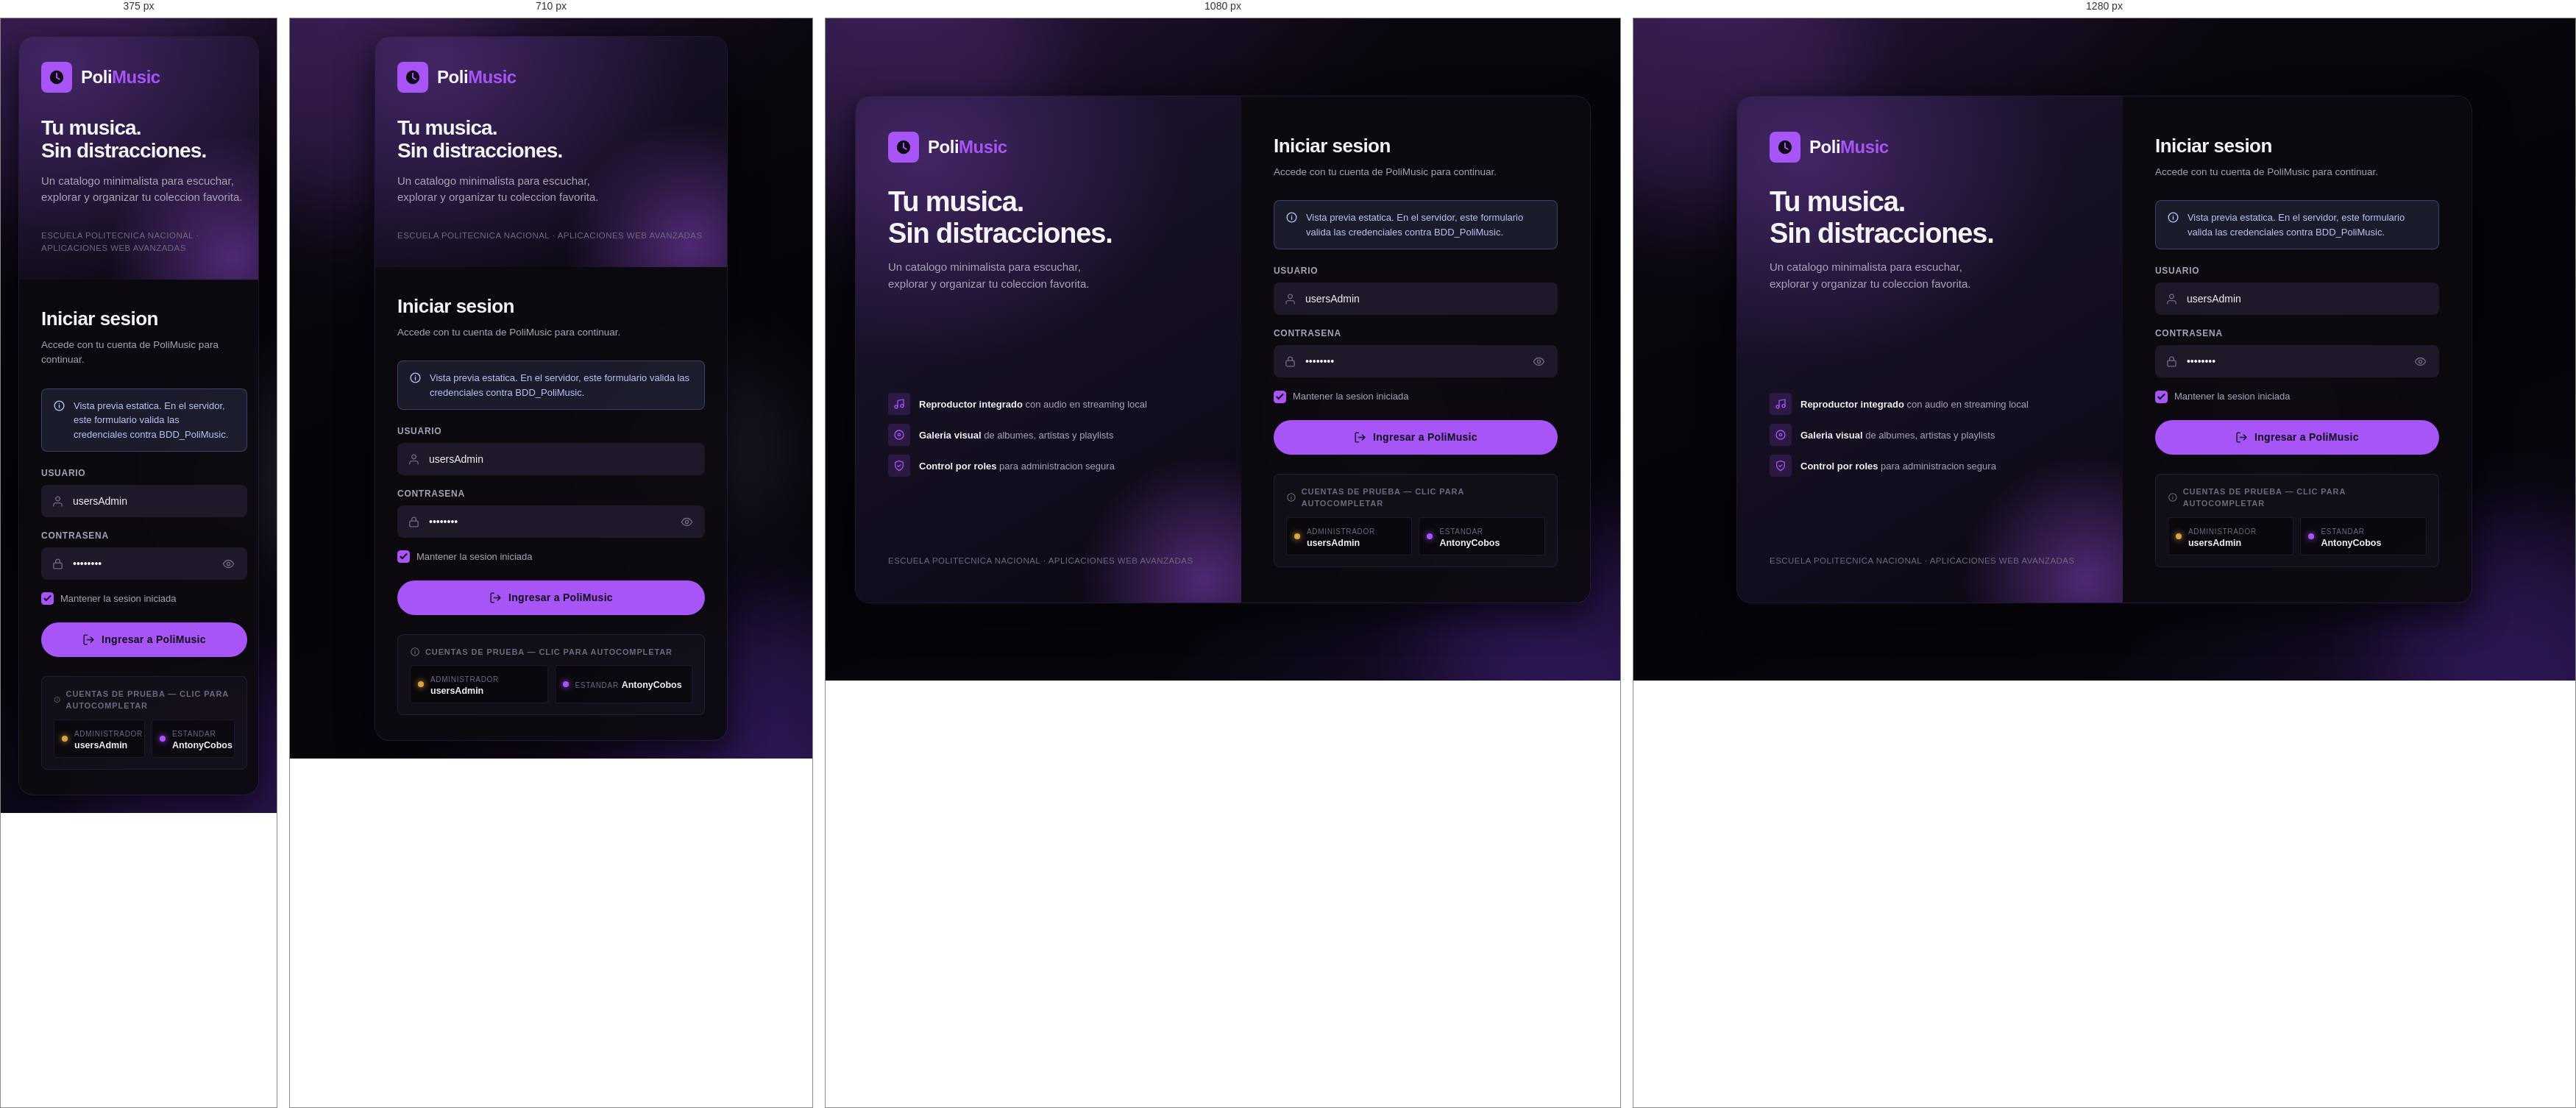
Rendered at 375 px, 710 px, 1080 px and 1280 px, left to right.

<!-- file: login-preview.html -->
<!DOCTYPE html>
<html lang="es">
<head>
<meta charset="utf-8">
<meta name="viewport" content="width=device-width, initial-scale=1">
<title>PoliMusic &mdash; Iniciar sesion</title>
<link rel="stylesheet" href="css/polimusic.css">
</head>
<body>
<main class="pm-login">
    <div class="pm-login__bubbles" aria-hidden="true">
        <span class="pm-login__bubble pm-login__bubble--1"></span>
        <span class="pm-login__bubble pm-login__bubble--2"></span>
        <span class="pm-login__bubble pm-login__bubble--3"></span>
    </div>
    <div class="pm-login__shell">
        <section class="pm-login__brand">
            <div>
                <div class="pm-logo">
                    <span class="pm-logo__mark">
                        <svg viewBox="0 0 24 24" fill="currentColor" aria-hidden="true">
                            <path d="M12 2a10 10 0 1 0 0 20 10 10 0 0 0 0-20Zm0 3.2a1.1 1.1 0 0 1 1.1 1.1v5.6l3.4 2a1.1 1.1 0 1 1-1.1 1.9l-4-2.35a1.1 1.1 0 0 1-.5-.93V6.3A1.1 1.1 0 0 1 12 5.2Z"/>
                        </svg>
                    </span>
                    <span class="pm-logo__text">Poli<span>Music</span></span>
                </div>
                <div class="pm-login__headline">
                    <h1>Tu musica.<br>Sin distracciones.</h1>
                    <p>Un catalogo minimalista para escuchar, explorar y organizar tu coleccion favorita.</p>
                </div>
            </div>
            <div class="pm-login__features">
                <div class="pm-login__feature"><span class="pm-login__feature-ico"><svg viewBox="0 0 24 24" fill="none" stroke="currentColor" stroke-width="1.9" stroke-linecap="round" stroke-linejoin="round" aria-hidden="true"><path d="M9 18V5l12-2v13"/><circle cx="6" cy="18" r="3"/><circle cx="18" cy="16" r="3"/></svg></span>
                    <span><b>Reproductor integrado</b> con audio en streaming local</span></div>
                <div class="pm-login__feature"><span class="pm-login__feature-ico"><svg viewBox="0 0 24 24" fill="none" stroke="currentColor" stroke-width="1.9" stroke-linecap="round" stroke-linejoin="round" aria-hidden="true"><circle cx="12" cy="12" r="9"/><circle cx="12" cy="12" r="2.6"/></svg></span>
                    <span><b>Galeria visual</b> de albumes, artistas y playlists</span></div>
                <div class="pm-login__feature"><span class="pm-login__feature-ico"><svg viewBox="0 0 24 24" fill="none" stroke="currentColor" stroke-width="1.9" stroke-linecap="round" stroke-linejoin="round" aria-hidden="true"><path d="M12 22s8-4.5 8-11V5l-8-3-8 3v6c0 6.5 8 11 8 11Z"/><path d="m9 12 2 2 4-4"/></svg></span>
                    <span><b>Control por roles</b> para administracion segura</span></div>
            </div>
            <p class="pm-login__copy">Escuela Politecnica Nacional &middot; Aplicaciones Web Avanzadas</p>
        </section>

        <section class="pm-login__panel">
            <h2>Iniciar sesion</h2>
            <p class="pm-login__panel-sub">Accede con tu cuenta de PoliMusic para continuar.</p>

            <div class="pm-alert pm-alert--info" role="status">
                <svg viewBox="0 0 24 24" fill="none" stroke="currentColor" stroke-width="1.9" stroke-linecap="round" stroke-linejoin="round" aria-hidden="true"><circle cx="12" cy="12" r="9"/><path d="M12 16v-5M12 8h.01"/></svg>
                <span>Vista previa estatica. En el servidor, este formulario valida las credenciales contra BDD_PoliMusic.</span>
            </div>

            <form method="post" action="#" onsubmit="return false;">
                <div class="pm-field">
                    <label class="pm-field__label" for="usuario">Usuario</label>
                    <div class="pm-field__control">
                        <span class="pm-field__icon"><svg viewBox="0 0 24 24" fill="none" stroke="currentColor" stroke-width="1.9" stroke-linecap="round" stroke-linejoin="round" aria-hidden="true"><path d="M20 21v-2a4 4 0 0 0-4-4H8a4 4 0 0 0-4 4v2"/><circle cx="12" cy="7" r="4"/></svg></span>
                        <input class="pm-input" type="text" id="usuario" name="usuario" placeholder="Nombre de usuario" value="usersAdmin">
                    </div>
                </div>
                <div class="pm-field">
                    <label class="pm-field__label" for="clave">Contrasena</label>
                    <div class="pm-field__control">
                        <span class="pm-field__icon">
                            <svg viewBox="0 0 24 24" fill="none" stroke="currentColor" stroke-width="2" stroke-linecap="round" stroke-linejoin="round"><rect x="4" y="10" width="16" height="11" rx="2"/><path d="M8 10V7a4 4 0 0 1 8 0v3"/></svg>
                        </span>
                        <input class="pm-input" type="password" id="clave" name="clave" placeholder="Contrasena" value="12345678">
                        <button class="pm-btn-toggle" type="button" id="btnToggleClave" title="Mostrar contrasena">
                            <svg viewBox="0 0 24 24" fill="none" stroke="currentColor" stroke-width="2" stroke-linecap="round" stroke-linejoin="round"><path d="M2 12s3.6-7 10-7 10 7 10 7-3.6 7-10 7-10-7-10-7Z"/><circle cx="12" cy="12" r="3"/></svg>
                        </button>
                    </div>
                </div>
                <label class="pm-check">
                    <input type="checkbox" checked>
                    <span class="pm-check__box"></span>
                    <span>Mantener la sesion iniciada</span>
                </label>
                <a class="pm-btn pm-btn--primary pm-btn--block" href="dashboard-preview.html" style="text-decoration:none;">
                    <svg viewBox="0 0 24 24" fill="none" stroke="currentColor" stroke-width="1.9" stroke-linecap="round" stroke-linejoin="round" aria-hidden="true"><path d="M9 21H5a2 2 0 0 1-2-2V5a2 2 0 0 1 2-2h4"/><path d="m16 17 5-5-5-5M21 12H9"/></svg> Ingresar a PoliMusic
                </a>
            </form>

            <div class="pm-login__hint">
                <div class="pm-login__hint-title"><svg viewBox="0 0 24 24" fill="none" stroke="currentColor" stroke-width="1.9" stroke-linecap="round" stroke-linejoin="round" aria-hidden="true"><circle cx="12" cy="12" r="9"/><path d="M12 16v-5M12 8h.01"/></svg> Cuentas de prueba &mdash; clic para autocompletar</div>
                <div class="pm-login__hint-grid">
                    <button type="button" class="pm-cred pm-cred--admin" data-user="usersAdmin" data-pass="12345678">
                        <span class="pm-cred__dot"></span>
                        <span class="pm-cred__meta"><span class="pm-cred__role">Administrador</span>
                        <span class="pm-cred__user">usersAdmin</span></span>
                    </button>
                    <button type="button" class="pm-cred pm-cred--std" data-user="AntonyCobos" data-pass="12345678">
                        <span class="pm-cred__dot"></span>
                        <span class="pm-cred__meta"><span class="pm-cred__role">Estandar</span>
                        <span class="pm-cred__user">AntonyCobos</span></span>
                    </button>
                </div>
            </div>
        </section>
    </div>
</main>
<script>
(function () {
    var btn = document.getElementById('btnToggleClave'), pwd = document.getElementById('clave');
    if (btn && pwd) btn.addEventListener('click', function () {
        pwd.type = pwd.type === 'text' ? 'password' : 'text';
    });
    var bs = document.querySelectorAll('.pm-cred');
    for (var i = 0; i < bs.length; i++) bs[i].addEventListener('click', function () {
        document.getElementById('usuario').value = this.getAttribute('data-user');
        document.getElementById('clave').value = this.getAttribute('data-pass');
    });
})();
</script>
</body>
</html>


/* @media block from css/polimusic.css */
@media (max-width: 1180px) {
    .pm-app { grid-template-columns: 220px 1fr; }
    :root { --pm-sidebar-w: 220px; }
    .pm-player { grid-template-columns: minmax(150px, 1fr) minmax(280px, 2fr) auto; }
    .pm-volume { width: 110px; }
}

/* @media block from css/polimusic.css */
@media (max-width: 980px) {
    .pm-login__shell { grid-template-columns: 1fr; max-width: 480px; min-height: 0; }
    .pm-login__brand { padding: 34px 30px; }
    .pm-login__headline h1 { font-size: 28px; }
    .pm-login__features { display: none; }
    .pm-login__panel { padding: 34px 30px; }
    .pm-hero { grid-template-columns: 150px 1fr; padding: 26px 20px 20px; }
    .pm-hero__art { width: 150px; height: 150px; }
    .pm-hero--artist .pm-hero__art { width: 150px; height: 150px; }
}

/* @media block from css/polimusic.css */
@media (max-width: 860px) {
    .pm-app {
        grid-template-columns: 1fr;
        grid-template-areas: "main" "player";
        padding: 0;
        gap: 0;
    }
    .pm-sidebar { display: none; }
    .pm-main { border-radius: 0; }
    .pm-player {
        grid-template-columns: 1fr auto;
        grid-template-areas: "now extras" "controls controls";
        height: auto;
        padding: 12px 14px;
        gap: 10px;
        border-radius: 0;
    }
    .pm-now { grid-area: now; }
    .pm-extras { grid-area: extras; }
    .pm-controls { grid-area: controls; }
    .pm-volume { display: none; }
    .pm-tracklist__head { display: none; }
    .pm-track { grid-template-columns: 34px 1fr auto; }
    .pm-track__album, .pm-track__plays, .pm-track__idx { display: none; }
    .pm-track__main { grid-column: 1 / 3; }
    .pm-form-grid--2 { grid-template-columns: 1fr; }
    .pm-table thead { display: none; }
    .pm-table tbody td { display: block; padding: 8px 14px; border-bottom: 0; }
    .pm-table tbody tr { display: block; padding: 10px 0; border-bottom: 1px solid var(--pm-border); }
}

/* @media block from css/polimusic.css */
@media (max-width: 560px) {
    .pm-topbar { padding: 0 14px; }
    .pm-search { display: none; }
    .pm-content { padding: 18px 14px 30px; }
    .pm-grid { grid-template-columns: repeat(auto-fill, minmax(140px, 1fr)); gap: 13px; }
    .pm-hero { grid-template-columns: 1fr; text-align: center; justify-items: center; }
    .pm-hero__meta { justify-content: center; }
    .pm-admin-head { padding: 22px 14px 0; }
    .pm-tabs { padding: 16px 14px 0; }
    .pm-panel { padding: 0 14px 30px; }
}